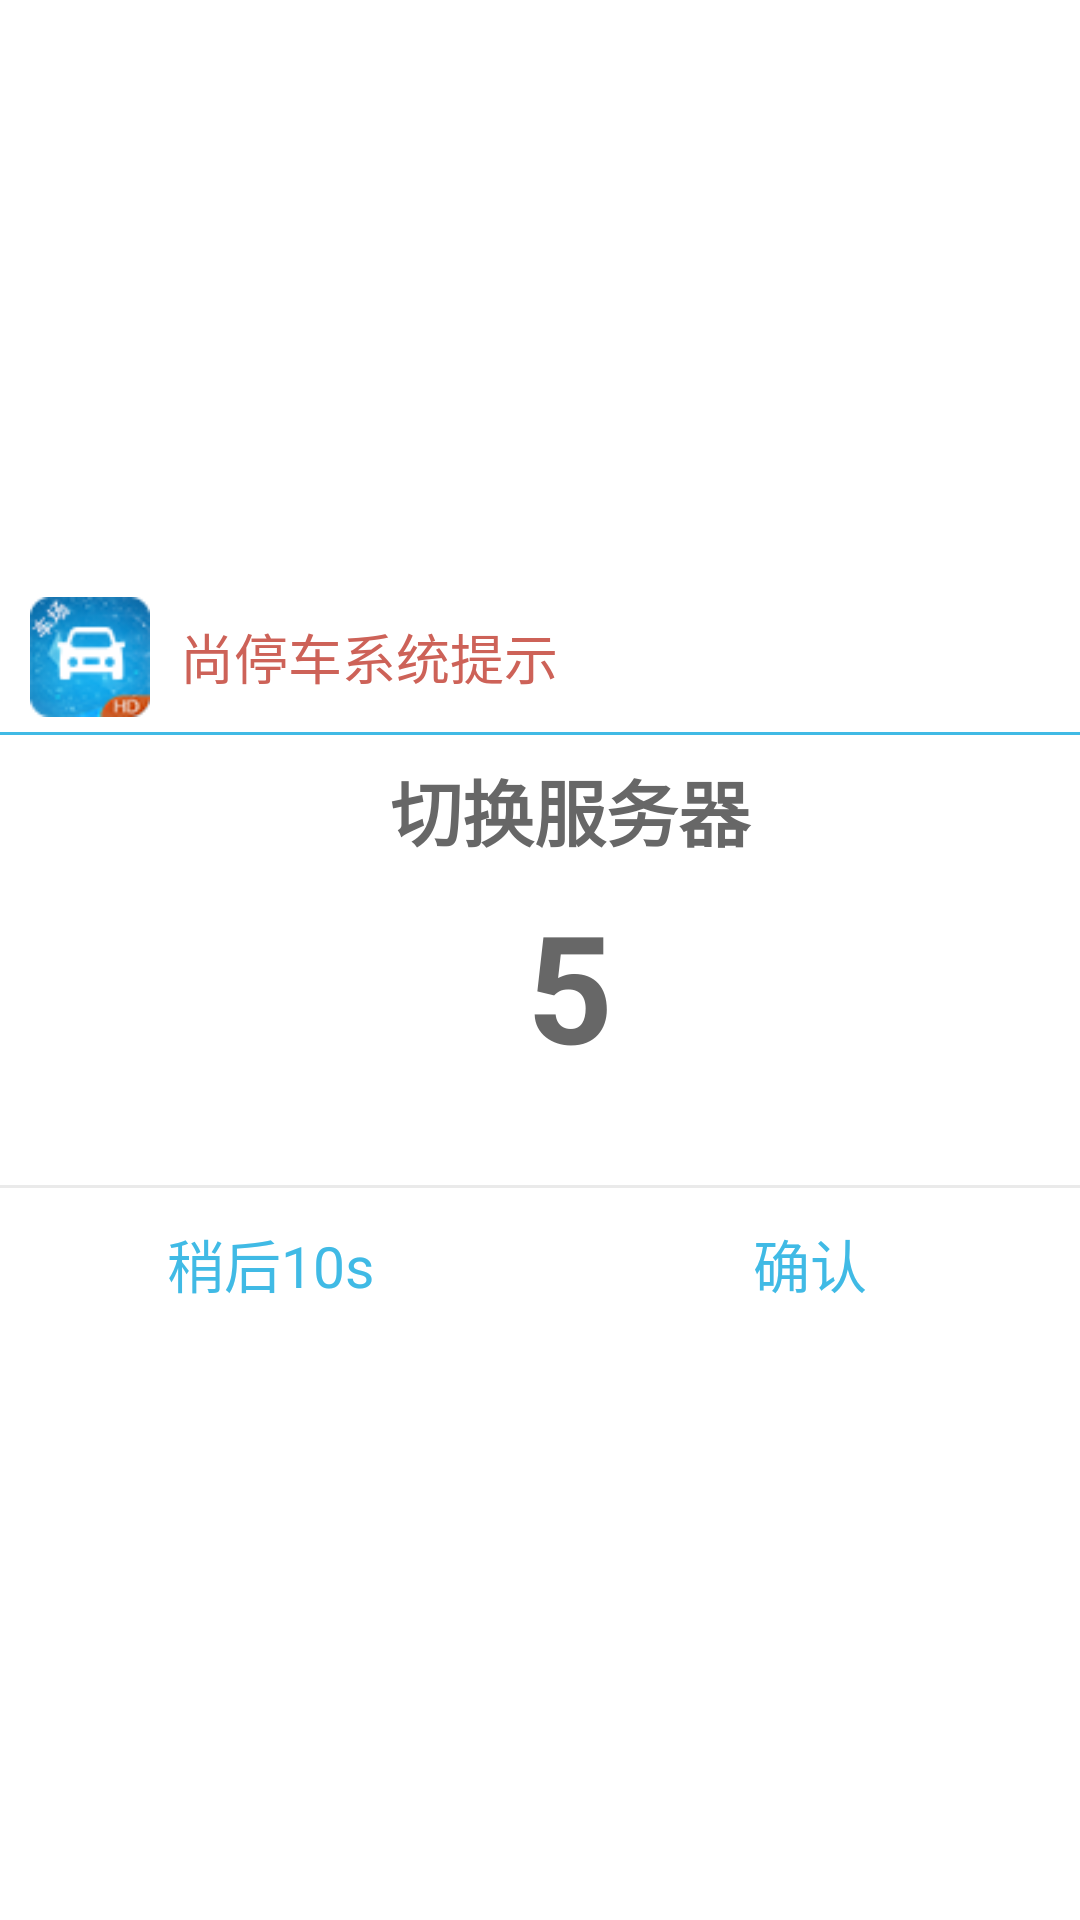

Layout XML and referenced resources for this Android screen:
<!-- AndroidManifest.xml: application theme AppTheme -->
<!-- res/layout/linelocal_dialog_restart.xml -->
<?xml version="1.0" encoding="utf-8"?>
<LinearLayout xmlns:android="http://schemas.android.com/apk/res/android"
    android:layout_width="match_parent"
    android:layout_height="match_parent"
    android:gravity="center"
    android:orientation="vertical" >

    <LinearLayout
        android:layout_width="match_parent"
        android:layout_height="50dp"
        android:gravity="center|left"
        android:orientation="horizontal" >

        <TextView
            android:layout_width="40dp"
            android:layout_height="40dp"
            android:layout_margin="10dp"
            android:background="@drawable/app_icon_32" />

        <TextView
            android:layout_width="wrap_content"
            android:layout_height="50dp"
            android:gravity="center"
            android:text="@string/tcb_hint"
            android:textColor="#CD6258"
            android:textSize="18sp" />

        <LinearLayout
            android:layout_width="match_parent"
            android:layout_height="50dp"
            android:gravity="center|right"
            android:orientation="horizontal" >
        </LinearLayout>
    </LinearLayout>

    <View
        android:layout_width="match_parent"
        android:layout_height="1dp"
        android:background="#40BAE5" >
    </View>

    <TextView
        android:id="@+id/tv_linelocal_hint"
        android:layout_width="match_parent"
        android:layout_height="50dp"
        android:gravity="center"
        android:paddingLeft="20dp"
        android:text="@string/change_server"
        android:textColor="#676767"
        android:textSize="24sp"
        android:textStyle="bold" />

    <TextView
        android:id="@+id/tv_timing"
        android:layout_width="match_parent"
        android:layout_height="60dp"
        android:gravity="center"
        android:paddingLeft="20dp"
        android:text="@string/timing"
        android:textColor="#676767"
        android:textSize="50sp"
        android:textStyle="bold" />

    <TextView
        android:layout_width="match_parent"
        android:layout_height="40dp"
        android:gravity="center|left"
        android:paddingLeft="20dp"
        android:text=""
        android:textColor="#40BAE5"
        android:textSize="16sp"
        android:visibility="invisible" />

    <View
        android:layout_width="match_parent"
        android:layout_height="1dp"
        android:background="#EAEAEA" >
    </View>

    <LinearLayout
        android:layout_width="match_parent"
        android:layout_height="50dp"
        android:gravity="center"
        android:orientation="horizontal" >

        <Button
            android:id="@+id/bt_after"
            style="?android:attr/borderlessButtonStyle"
            android:layout_width="0dip"
            android:layout_height="50dp"
            android:layout_weight="1"
            android:background="@color/white"
            android:text="@string/change_after"
            android:textColor="#40BAE5"
            android:textSize="19sp" />

        <Button
            android:id="@+id/bt_ok"
            style="?android:attr/borderlessButtonStyle"
            android:layout_width="0dip"
            android:layout_height="50dp"
            android:layout_weight="1"
            android:background="@color/white"
            android:text="@string/yes"
            android:textColor="#40BAE5"
            android:textSize="19sp" />
    </LinearLayout>

</LinearLayout>
<!-- resources referenced by this layout -->
<resources>
  <color name="white">#ffffff</color>
  <!-- drawable app_icon_32: png bitmap (drawable-mdpi, 20764 bytes) -->
  <string name="change_after">稍后10s</string>
  <string name="change_server">切换服务器</string>
  <string name="tcb_hint">尚停车系统提示</string>
  <string name="timing">5</string>
  <string name="yes">确认</string>
  <style name="AppTheme" parent="AppBaseTheme">
          
  
      </style>
  <style name="AppBaseTheme" parent="@android:style/Theme.Light.NoTitleBar">
  
  
      </style>
</resources>
